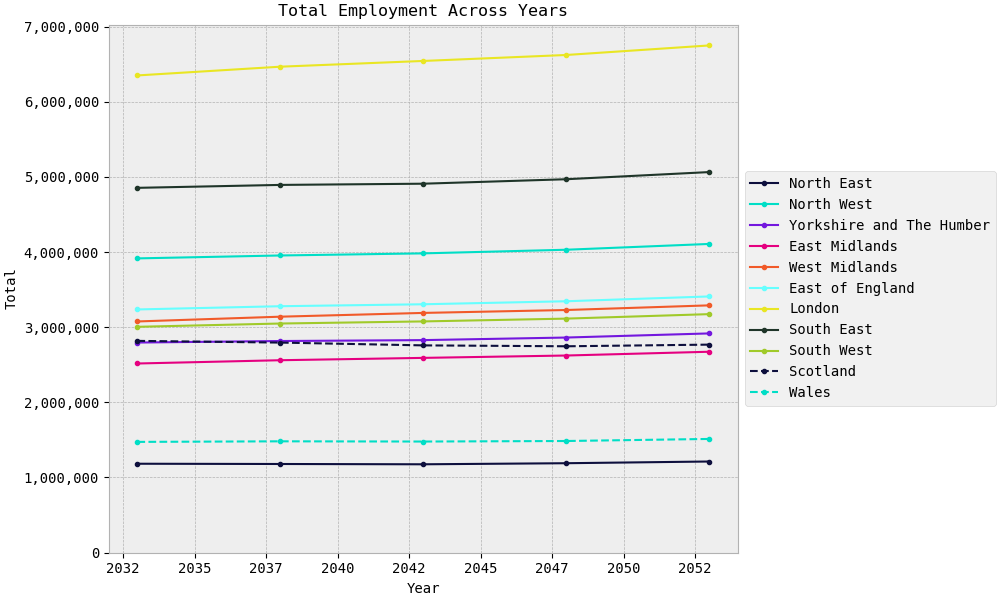

Source data for this figure (header and first rows):
, Region, 2033, 2038, 2043, 2048, 2053
0, North East, 1,182,335, 1,178,870, 1,174,953, 1,189,212, 1,212,005
1, North West, 3,915,773, 3,954,566, 3,982,597, 4,030,927, 4,108,185
2, Yorkshire and The Humber, 2,795,539, 2,815,724, 2,827,888, 2,862,205, 2,917,064
3, East Midlands, 2,516,624, 2,560,234, 2,591,378, 2,622,825, 2,673,095
4, West Midlands, 3,076,245, 3,139,760, 3,189,931, 3,228,642, 3,290,524
5, East of England, 3,236,101, 3,279,038, 3,305,039, 3,345,146, 3,409,261
6, London, 6,351,149, 6,467,556, 6,544,012, 6,623,425, 6,750,372
7, South East, 4,854,864, 4,893,835, 4,909,964, 4,969,547, 5,064,796
8, South West, 3,004,958, 3,048,787, 3,076,741, 3,114,078, 3,173,764
9, Scotland, 2,817,717, 2,795,014, 2,757,786, 2,745,824, 2,767,837
10, Wales, 1,473,066, 1,480,736, 1,477,801, 1,484,882, 1,512,370
